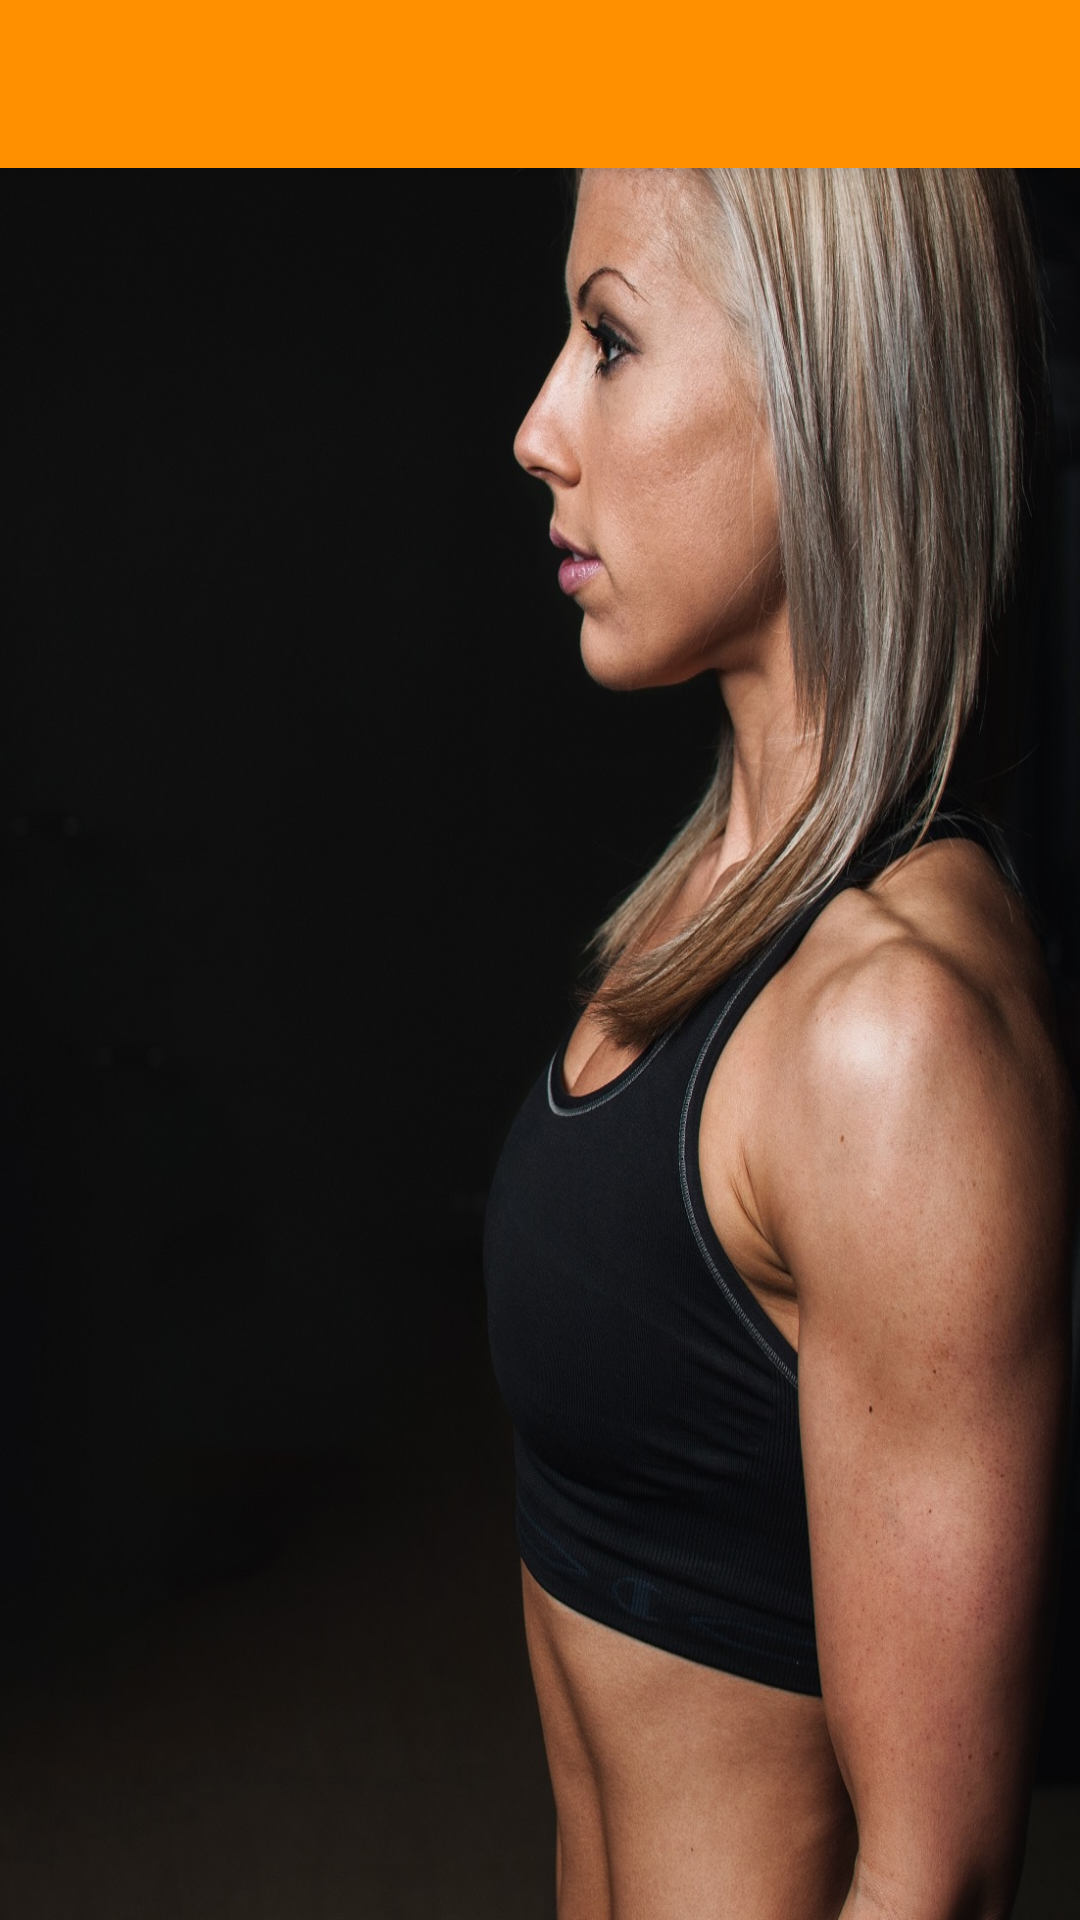

The Android layout XML behind this screen, and the referenced resources:
<!-- AndroidManifest.xml: application theme AppTheme -->
<!-- res/layout/activity_main.xml -->
<?xml version="1.0" encoding="utf-8"?>
<android.support.constraint.ConstraintLayout
    xmlns:android="http://schemas.android.com/apk/res/android"
    xmlns:app="http://schemas.android.com/apk/res-auto"
    xmlns:tools="http://schemas.android.com/tools"
    android:layout_width="match_parent"
    android:layout_height="match_parent"
    android:layout_alignParentStart="true"
    android:layout_alignParentTop="true"
    tools:layout_editor_absoluteX="0dp"
    tools:layout_editor_absoluteY="0dp"
    android:background="@drawable/drawer_background"
    tools:context="com.school.jakub.trainingplanmaker.controller.MainActivity">



    <include
        android:id="@+id/main_toolbar"
        layout="@layout/activity_toolbar"
        app:layout_constraintLeft_toLeftOf="parent"
        app:layout_constraintRight_toRightOf="parent"
        app:layout_constraintTop_toTopOf="parent" />





</android.support.constraint.ConstraintLayout>
<!-- res/layout/activity_toolbar.xml (included above) -->
<?xml version="1.0" encoding="utf-8"?>
<android.support.v7.widget.Toolbar
    xmlns:android="http://schemas.android.com/apk/res/android"
    xmlns:app="http://schemas.android.com/apk/res-auto"
    android:id="@+id/toolbar"
    android:layout_width="match_parent"
    android:layout_height="wrap_content"
    android:layout_alignParentTop="true"
    android:background="@color/colorPrimary"
    android:minHeight="?attr/actionBarSize"
    android:elevation="5dp"
    app:titleTextColor="#FFFFFF">
    
    

</android.support.v7.widget.Toolbar>
<!-- resources referenced by this layout -->
<resources>
  <color name="colorPrimary">#FF9100</color>
  <!-- drawable drawer_background: jpg bitmap (drawable, 333169 bytes) -->
  <style name="AppTheme" parent="Theme.AppCompat.Light.DarkActionBar">
          
          <item name="colorPrimary">@color/colorPrimary</item>
          <item name="colorPrimaryDark">@color/colorPrimaryDark</item>
          <item name="colorAccent">@color/colorAccent</item>
  
          <item name="windowActionBar">false</item>
          <item name="windowNoTitle">true</item>
      </style>
  <color name="colorPrimaryDark">#00838F</color>
  <color name="colorAccent">#BDBDBD</color>
</resources>
